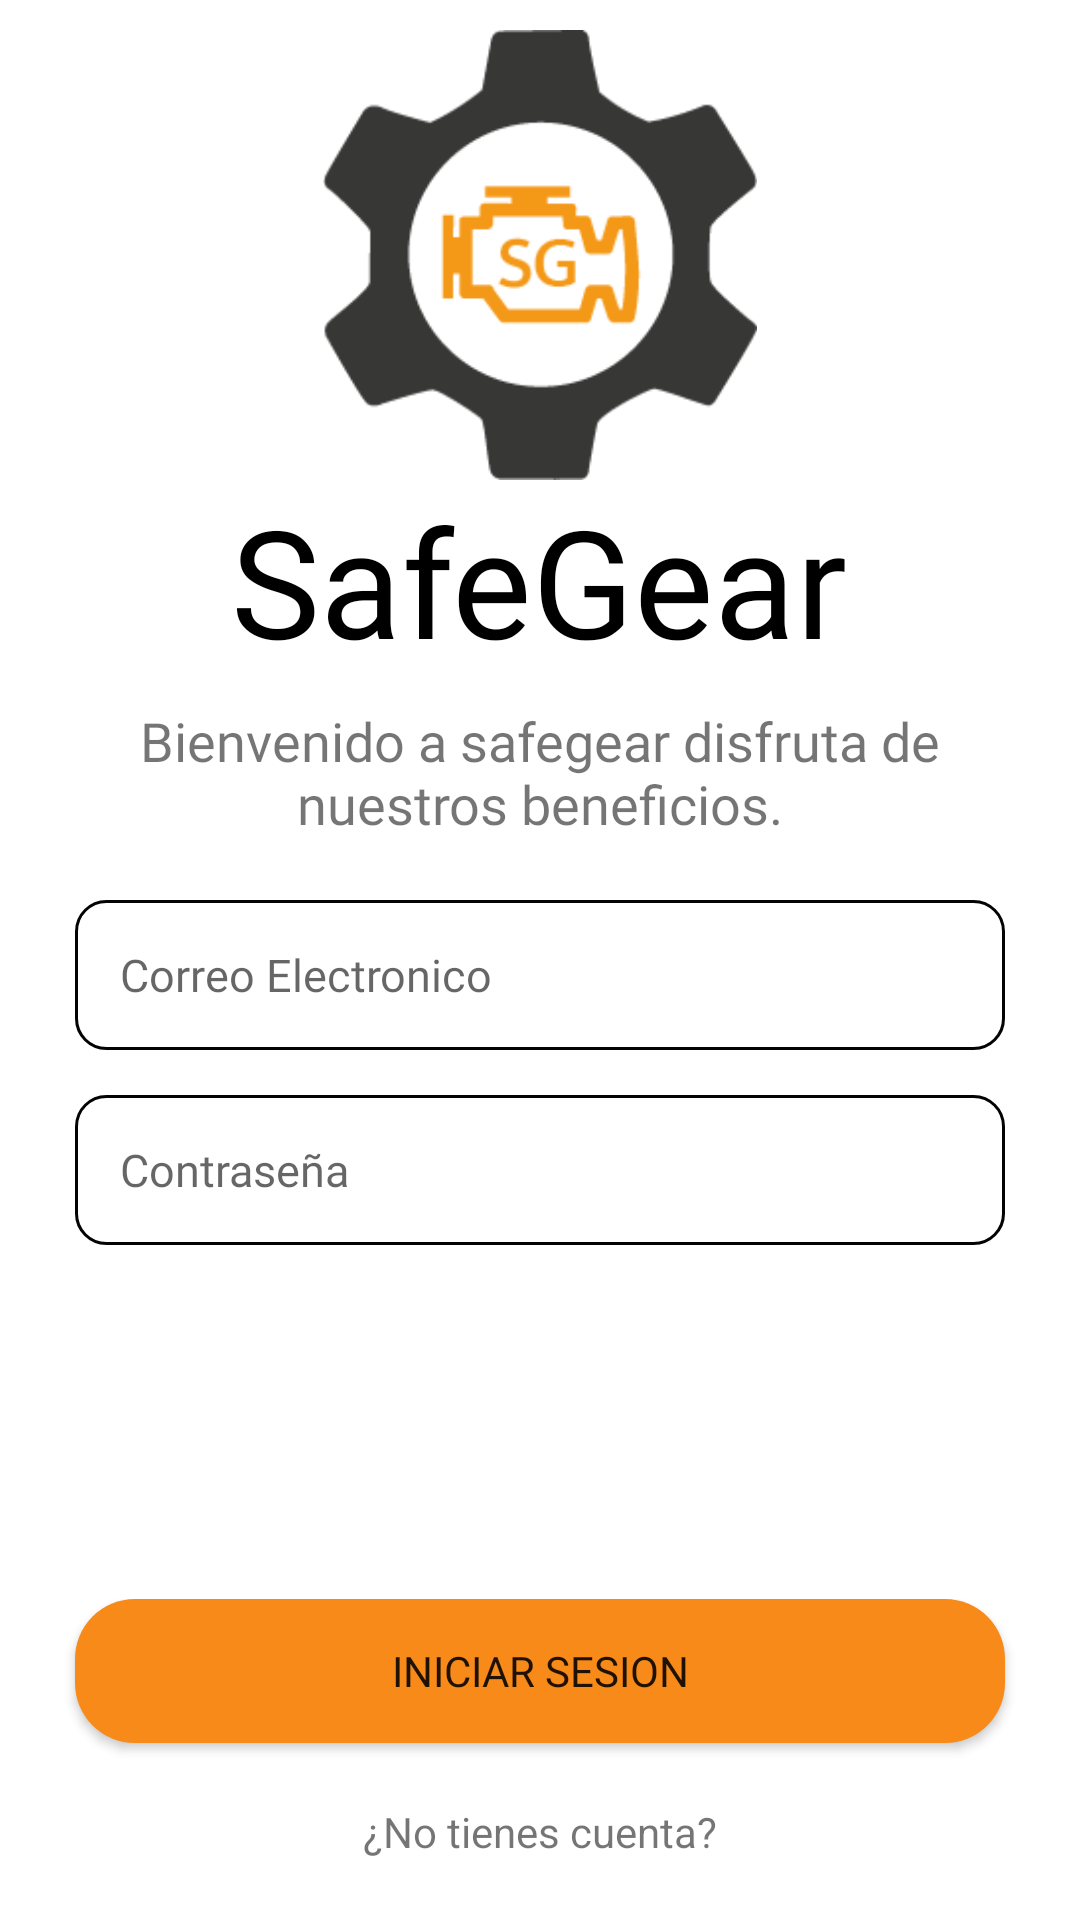

Produce the Android XML layout that renders to this screen, including the resource entries it uses.
<!-- AndroidManifest.xml: application theme Theme.SafeGear -->
<!-- res/layout/activity_login.xml -->
<?xml version="1.0" encoding="utf-8"?>
<androidx.coordinatorlayout.widget.CoordinatorLayout xmlns:android="http://schemas.android.com/apk/res/android"
    xmlns:app="http://schemas.android.com/apk/res-auto"
    xmlns:tools="http://schemas.android.com/tools"
    android:layout_width="match_parent"
    android:layout_height="match_parent"
    tools:context=".Login">

    <LinearLayout
        android:layout_width="match_parent"
        android:layout_height="match_parent"
        android:orientation="vertical"
        tools:layout_editor_absoluteX="64dp"
        tools:layout_editor_absoluteY="110dp">

        <ImageView
            android:layout_width="150dp"
            android:layout_height="150dp"
            android:layout_gravity="center_horizontal"
            android:layout_marginTop="10dp"
            app:srcCompat="@drawable/logo" />

        <TextView
            android:layout_width="wrap_content"
            android:layout_height="wrap_content"
            android:layout_gravity="center_horizontal"
            android:fontFamily="@font/roboto_regular"
            android:text="SafeGear"
            android:textAlignment="center"
            android:textColor="@color/black"
            android:textSize="50sp" />

        <TextView
            android:layout_width="wrap_content"
            android:layout_height="wrap_content"
            android:layout_marginLeft="25dp"
            android:layout_marginTop="8dp"
            android:layout_marginRight="25dp"
            android:fontFamily="@font/roboto_light_italic"
            android:text="Bienvenido a safegear disfruta de nuestros beneficios."
            android:textSize="18sp"
            android:textAlignment="center"/>

        <EditText
            android:id="@+id/edt_login_correo"
            android:layout_width="match_parent"
            android:layout_height="50dp"
            android:layout_marginLeft="25dp"
            android:layout_marginTop="20dp"
            android:layout_marginRight="25dp"
            android:background="@drawable/edittext_custom"
            android:fontFamily="@font/roboto_light_italic"
            android:hint="Correo Electronico"
            android:inputType="textEmailAddress"
            android:padding="15dp"
            android:textSize="15sp" />

        <EditText
            android:id="@+id/edt_login_contrasenia"
            android:layout_width="match_parent"
            android:layout_height="50dp"
            android:layout_marginLeft="25dp"
            android:layout_marginTop="15dp"
            android:layout_marginRight="25dp"
            android:background="@drawable/edittext_custom"
            android:fontFamily="@font/roboto_light_italic"
            android:hint="Contraseña"
            android:inputType="textPassword"
            android:padding="15dp"
            android:textSize="15sp" />



    </LinearLayout>

    <LinearLayout
        android:layout_width="match_parent"
        android:layout_height="wrap_content"
        android:layout_gravity="bottom"
        android:gravity="center_horizontal"
        android:orientation="vertical">

        <Button
            android:id="@+id/btn_login_iniciar_sesion"
            android:layout_width="match_parent"
            android:layout_height="wrap_content"
            android:layout_marginLeft="25dp"
            android:layout_marginRight="25dp"
            android:background="@drawable/rounded_button"
            android:fontFamily="@font/roboto_regular"
            android:text="Iniciar Sesion"
            android:theme="@style/BotonTheme"
            android:onClick="onClick"/>

        <TextView
            android:id="@+id/tv_registrar_usuario"
            android:layout_width="wrap_content"
            android:layout_height="wrap_content"
            android:layout_marginTop="20dp"
            android:layout_marginBottom="20dp"
            android:text="¿No tienes cuenta?"/>
    </LinearLayout>

</androidx.coordinatorlayout.widget.CoordinatorLayout>
<!-- resources referenced by this layout -->
<resources>
  <color name="black">#FF000000</color>
  <!-- drawable edittext_custom (drawable) -->
  <?xml version="1.0" encoding="utf-8"?>
  <shape
      xmlns:android="http://schemas.android.com/apk/res/android"
      android:shape="rectangle"
      android:padding="10dp">
  
      <solid android:color="@color/white"/>
      <stroke android:width="1dp" android:color="@color/color_gris"/>
      <corners android:radius="10dp"/>
  
  
  </shape>
  <!-- drawable logo: png bitmap (drawable, 6252 bytes) -->
  <!-- drawable rounded_button (drawable) -->
  <?xml version="1.0" encoding="utf-8"?>
  <shape
      xmlns:android="http://schemas.android.com/apk/res/android"
      android:shape="rectangle"
      android:padding="28dp">
  
      <corners android:radius="20dp"/>
      <solid android:color="@color/btn_color"/>
  
  </shape>
  <style name="BotonTheme" parent="Widget.AppCompat.Button.Colored">
          <item name="colorButtonNormal">@color/btn_color</item>
          <item name="colorControlHighlight">@color/color_gris</item>
      </style>
  <style name="Theme.SafeGear" parent="Theme.MaterialComponents.DayNight.NoActionBar">
          
          <item name="colorPrimary">@color/btn_color</item>
          <item name="colorPrimaryVariant">@color/purple_700</item>
          <item name="colorOnPrimary">@color/white</item>
          
          <item name="colorSecondary">@color/btn_color2</item>
          <item name="colorSecondaryVariant">@color/teal_700</item>
          <item name="colorOnSecondary">@color/black</item>
          
          <item name="android:statusBarColor">?attr/colorPrimaryVariant</item>
          
      </style>
  <color name="white">#FFFFFFFF</color>
  <color name="color_gris">#030303</color>
  <color name="btn_color">#F88A19</color>
  <color name="purple_700">#525252</color>
  <color name="btn_color2">#3A3530</color>
  <color name="teal_700">#FF018786</color>
</resources>
